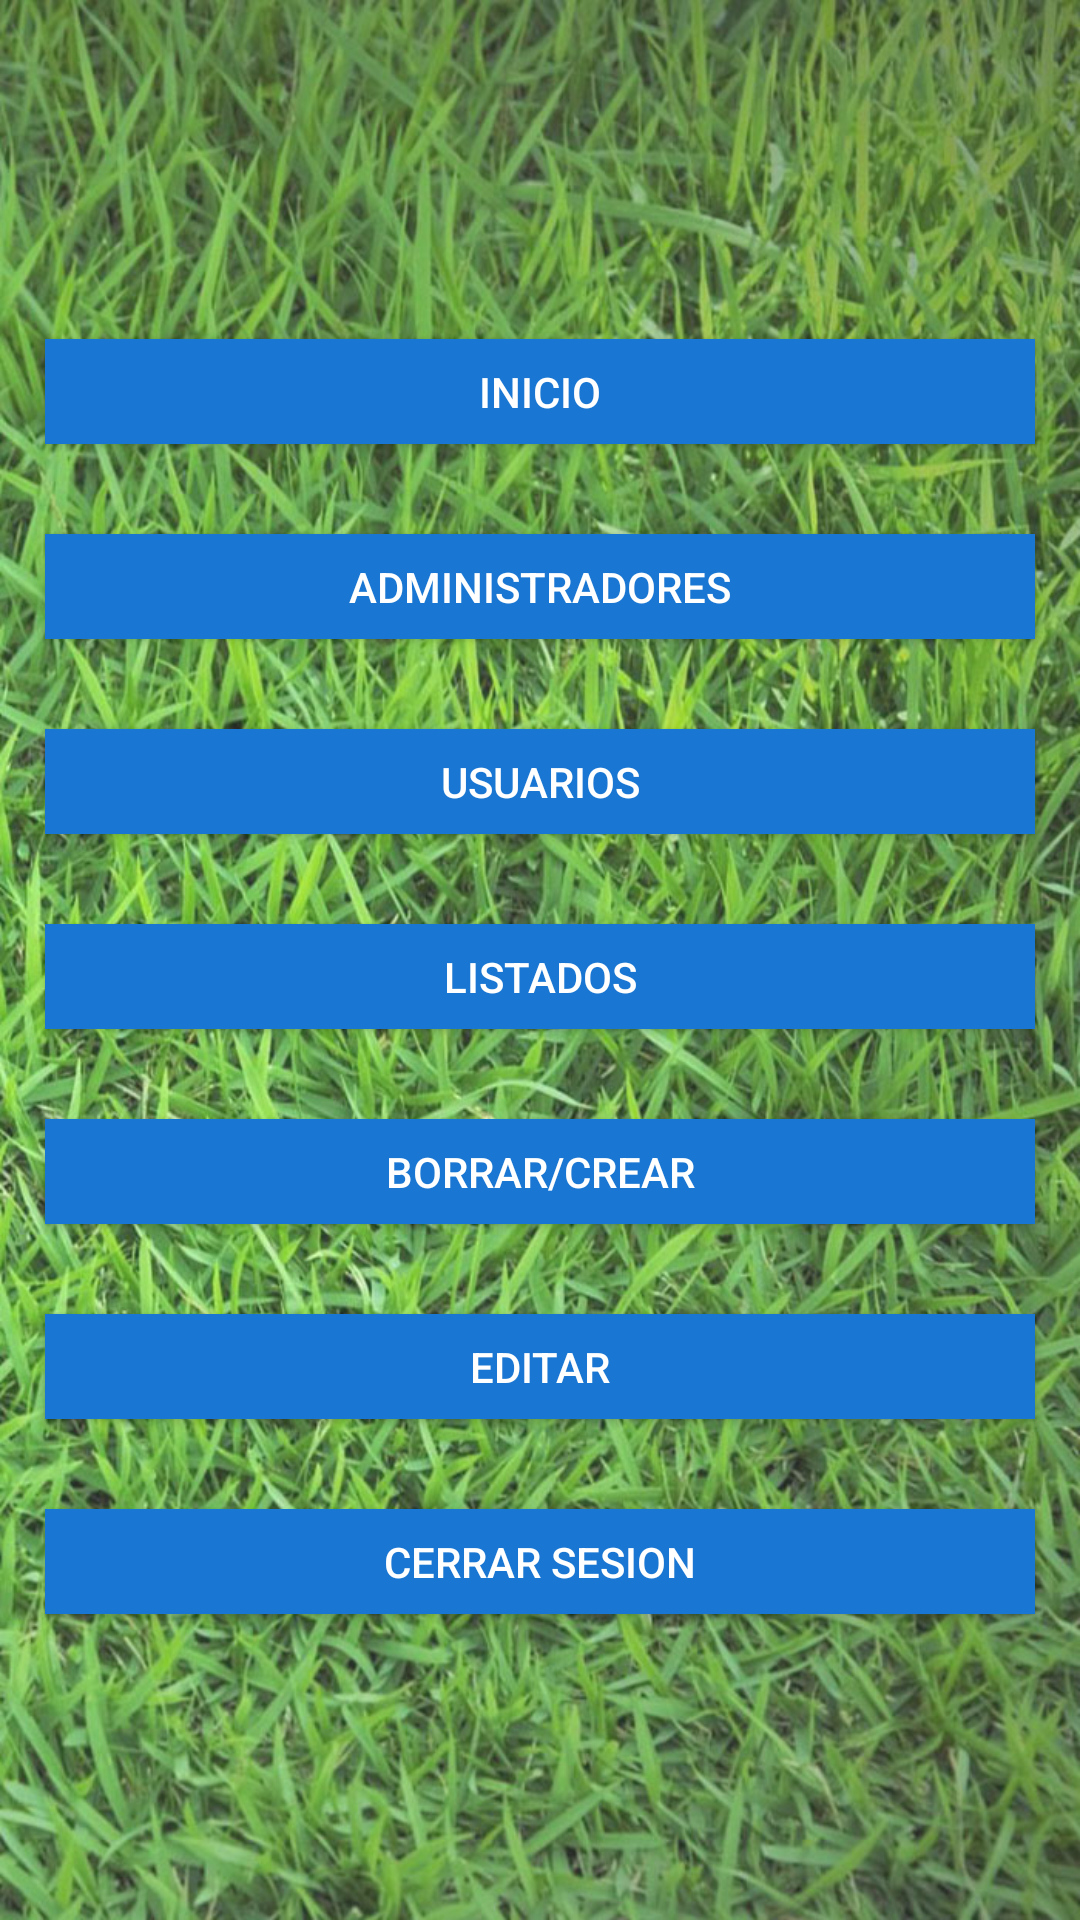

Here is an Android app screen rendered from its layout file. Give the layout XML and the strings, colors and styles it references.
<!-- AndroidManifest.xml: application theme AppTheme -->
<!-- res/layout/activity_main__inicio_administrador_.xml -->
<?xml version="1.0" encoding="utf-8"?>
<LinearLayout xmlns:android="http://schemas.android.com/apk/res/android"
    xmlns:app="http://schemas.android.com/apk/res-auto"
    xmlns:tools="http://schemas.android.com/tools"
    android:layout_width="match_parent"
    android:layout_height="match_parent"
    android:background="@drawable/cesped"
    tools:context=".Main_InicioAdministrador_Activity">

    <LinearLayout
        android:layout_width="match_parent"
        android:layout_height="match_parent"
        android:gravity="center"
        android:orientation="vertical">

        <Button
            android:id="@+id/btnIrInicio"
            android:layout_width="match_parent"
            android:layout_height="35dp"
            android:layout_marginLeft="15dp"
            android:layout_marginTop="30dp"
            android:layout_marginRight="15dp"
            android:background="#1976d2"
            android:onClick="IrInicio"
            android:text="INICIO"
            android:textColor="#FFF"
            android:textSize="14sp" />

        <Button
            android:id="@+id/btnAdministradores"
            android:layout_width="match_parent"
            android:layout_height="35dp"
            android:layout_marginLeft="15dp"
            android:layout_marginTop="30dp"
            android:layout_marginRight="15dp"
            android:background="#1976d2"
            android:textColor="#FFF"
            android:textSize="14sp"
            android:text="ADMINISTRADORES" />

        <Button
            android:id="@+id/btnUsuarios"
            android:layout_width="match_parent"
            android:layout_height="35dp"
            android:layout_marginLeft="15dp"
            android:layout_marginTop="30dp"
            android:layout_marginRight="15dp"
            android:background="#1976d2"
            android:textColor="#FFF"
            android:textSize="14sp"
            android:text="USUARIOS" />

        <Button
            android:id="@+id/btnListados"
            android:layout_width="match_parent"
            android:layout_height="35dp"
            android:layout_marginLeft="15dp"
            android:layout_marginTop="30dp"
            android:layout_marginRight="15dp"
            android:background="#1976d2"
            android:text="LISTADOS"
            android:textColor="#FFF"
            android:textSize="14sp" />

        <Button
            android:id="@+id/btnBorrar"
            android:layout_width="match_parent"
            android:layout_height="35dp"
            android:layout_marginLeft="15dp"
            android:layout_marginTop="30dp"
            android:layout_marginRight="15dp"
            android:background="#1976d2"
            android:text="BORRAR/CREAR"
            android:textColor="#FFF"
            android:textSize="14sp" />

        <Button
            android:id="@+id/btnEditarHorarioM"
            android:layout_width="match_parent"
            android:layout_height="35dp"
            android:layout_marginLeft="15dp"
            android:layout_marginTop="30dp"
            android:layout_marginRight="15dp"
            android:background="#1976d2"
            android:textColor="#FFF"
            android:textSize="14sp"
            android:text="EDITAR" />

        <Button
            android:id="@+id/btnCerrarSesion"
            android:layout_width="match_parent"
            android:layout_height="35dp"
            android:layout_marginLeft="15dp"
            android:layout_marginTop="30dp"
            android:layout_marginRight="15dp"
            android:background="#1976d2"
            android:textColor="#FFF"
            android:textSize="14sp"
            android:text="Cerrar Sesion" />

        <TextView
            android:id="@+id/tvNombre1"
            android:layout_width="match_parent"
            android:layout_height="wrap_content"
            android:text="TextView"
            android:visibility="invisible"
            tools:visibility="invisible" />
    </LinearLayout>
</LinearLayout>
<!-- resources referenced by this layout -->
<resources>
  <!-- drawable cesped: jpg bitmap (drawable-v24, 293083 bytes) -->
  <style name="AppTheme" parent="Theme.AppCompat.Light.DarkActionBar">
          
          <item name="colorPrimary">@color/colorPrimary</item>
          <item name="colorPrimaryDark">@color/colorPrimaryDark</item>
          <item name="colorAccent">@color/colorAccent</item>
      </style>
  <!-- not gathered from this repository: default colours our renderer supplied (Android Studio template values) -->
  <color name="colorPrimary">#FF6200EE</color>
  <color name="colorPrimaryDark">#FF3700B3</color>
  <color name="colorAccent">#FF03DAC5</color>
</resources>
